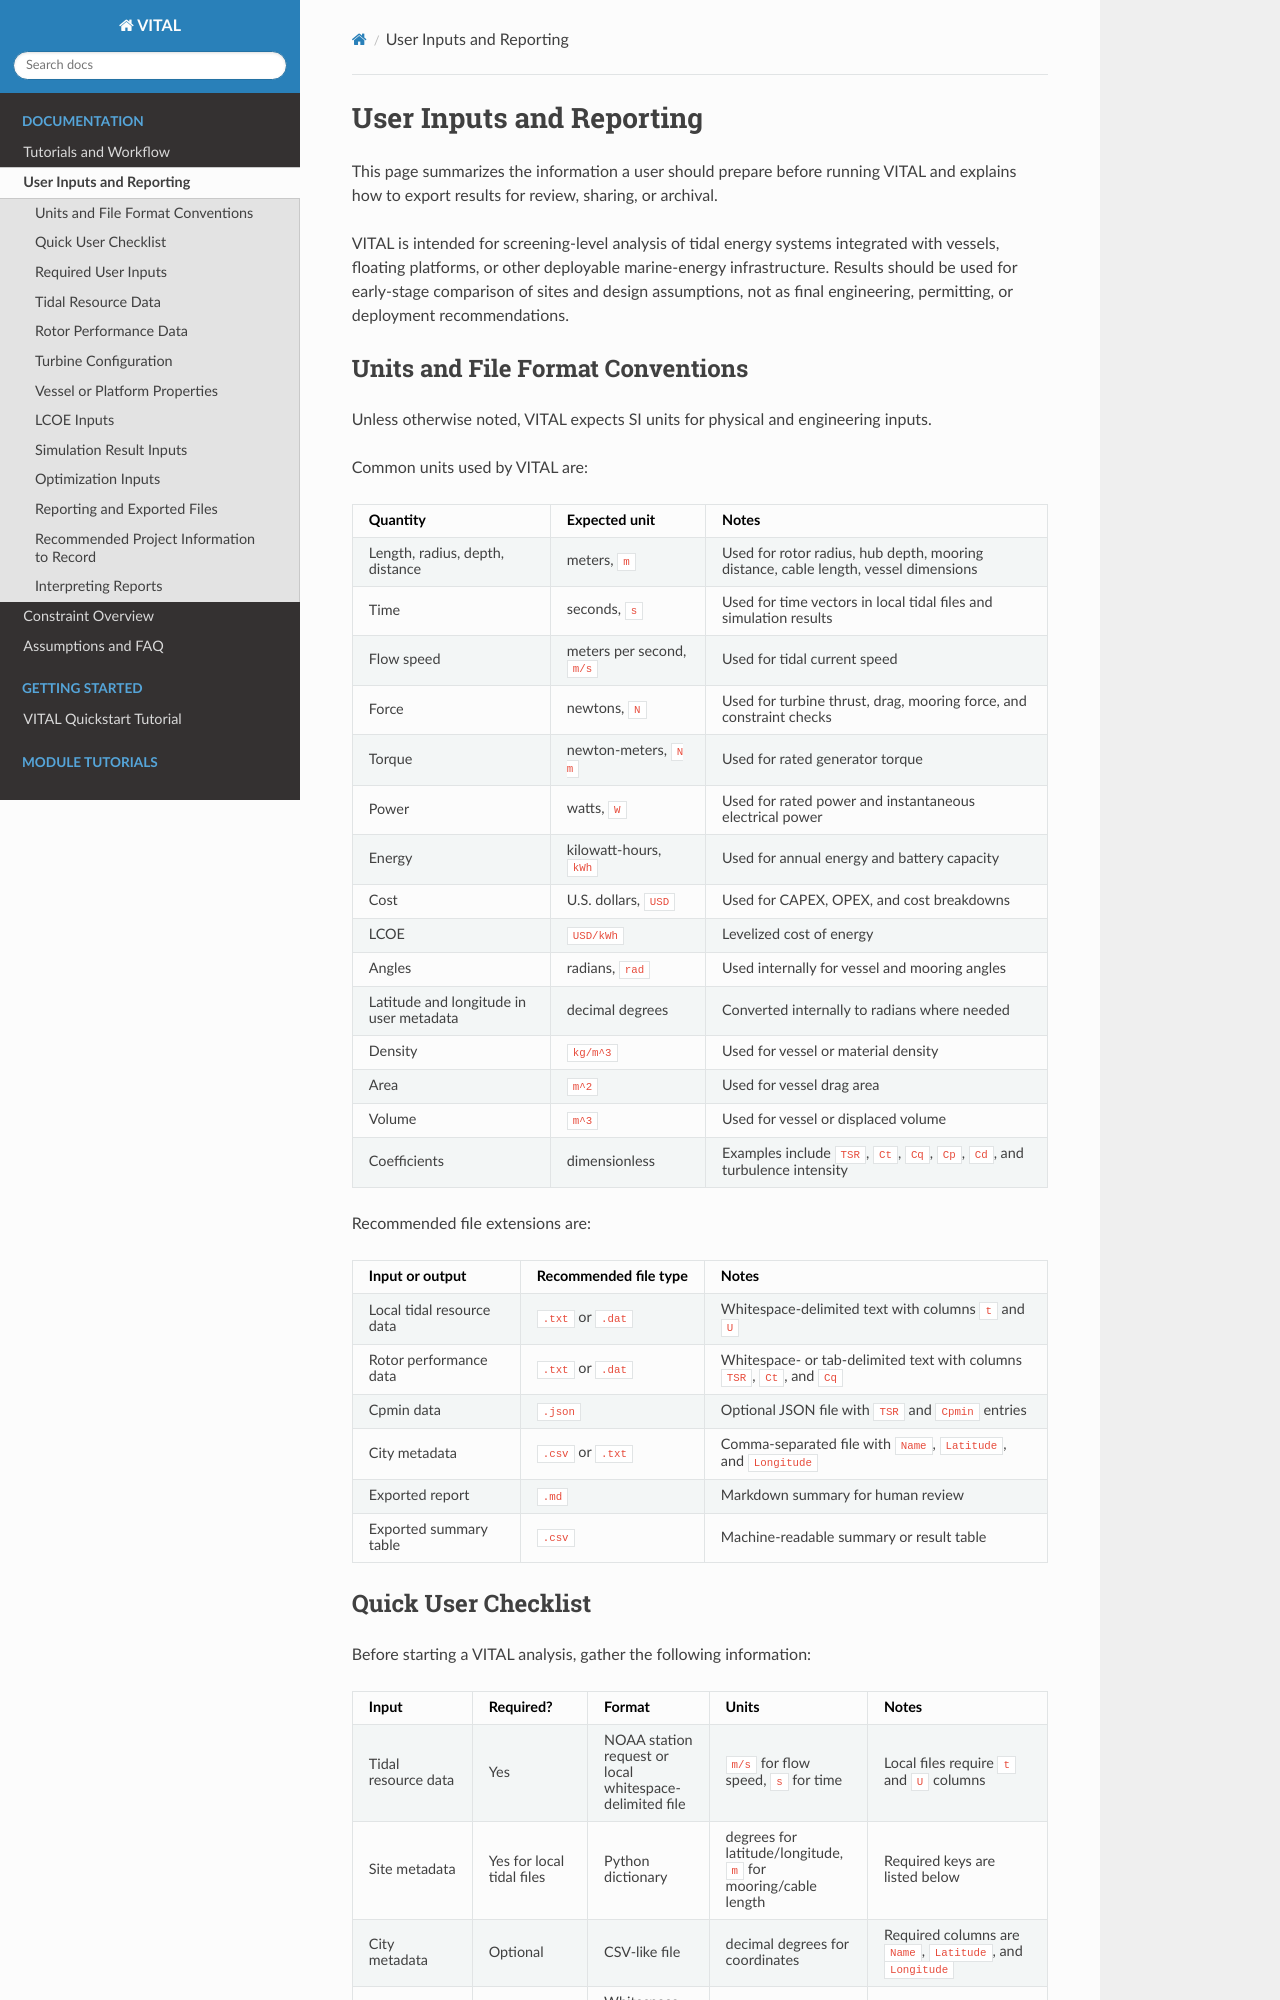

repository: sandialabs/VITAL · page: user_inputs_and_reporting.html · generator: sphinx

User Inputs and Reporting
=========================

This page summarizes the information a user should prepare before running VITAL
and explains how to export results for review, sharing, or archival.

VITAL is intended for screening-level analysis of tidal energy systems integrated
with vessels, floating platforms, or other deployable marine-energy
infrastructure. Results should be used for early-stage comparison of sites and
design assumptions, not as final engineering, permitting, or deployment
recommendations.

Units and File Format Conventions
---------------------------------

Unless otherwise noted, VITAL expects SI units for physical and engineering
inputs.

Common units used by VITAL are:

.. list-table::
   :header-rows: 1

   * - Quantity
     - Expected unit
     - Notes
   * - Length, radius, depth, distance
     - meters, ``m``
     - Used for rotor radius, hub depth, mooring distance, cable length, vessel dimensions
   * - Time
     - seconds, ``s``
     - Used for time vectors in local tidal files and simulation results
   * - Flow speed
     - meters per second, ``m/s``
     - Used for tidal current speed
   * - Force
     - newtons, ``N``
     - Used for turbine thrust, drag, mooring force, and constraint checks
   * - Torque
     - newton-meters, ``N m``
     - Used for rated generator torque
   * - Power
     - watts, ``W``
     - Used for rated power and instantaneous electrical power
   * - Energy
     - kilowatt-hours, ``kWh``
     - Used for annual energy and battery capacity
   * - Cost
     - U.S. dollars, ``USD``
     - Used for CAPEX, OPEX, and cost breakdowns
   * - LCOE
     - ``USD/kWh``
     - Levelized cost of energy
   * - Angles
     - radians, ``rad``
     - Used internally for vessel and mooring angles
   * - Latitude and longitude in user metadata
     - decimal degrees
     - Converted internally to radians where needed
   * - Density
     - ``kg/m^3``
     - Used for vessel or material density
   * - Area
     - ``m^2``
     - Used for vessel drag area
   * - Volume
     - ``m^3``
     - Used for vessel or displaced volume
   * - Coefficients
     - dimensionless
     - Examples include ``TSR``, ``Ct``, ``Cq``, ``Cp``, ``Cd``, and turbulence intensity

Recommended file extensions are:

.. list-table::
   :header-rows: 1

   * - Input or output
     - Recommended file type
     - Notes
   * - Local tidal resource data
     - ``.txt`` or ``.dat``
     - Whitespace-delimited text with columns ``t`` and ``U``
   * - Rotor performance data
     - ``.txt`` or ``.dat``
     - Whitespace- or tab-delimited text with columns ``TSR``, ``Ct``, and ``Cq``
   * - Cpmin data
     - ``.json``
     - Optional JSON file with ``TSR`` and ``Cpmin`` entries
   * - City metadata
     - ``.csv`` or ``.txt``
     - Comma-separated file with ``Name``, ``Latitude``, and ``Longitude``
   * - Exported report
     - ``.md``
     - Markdown summary for human review
   * - Exported summary table
     - ``.csv``
     - Machine-readable summary or result table
